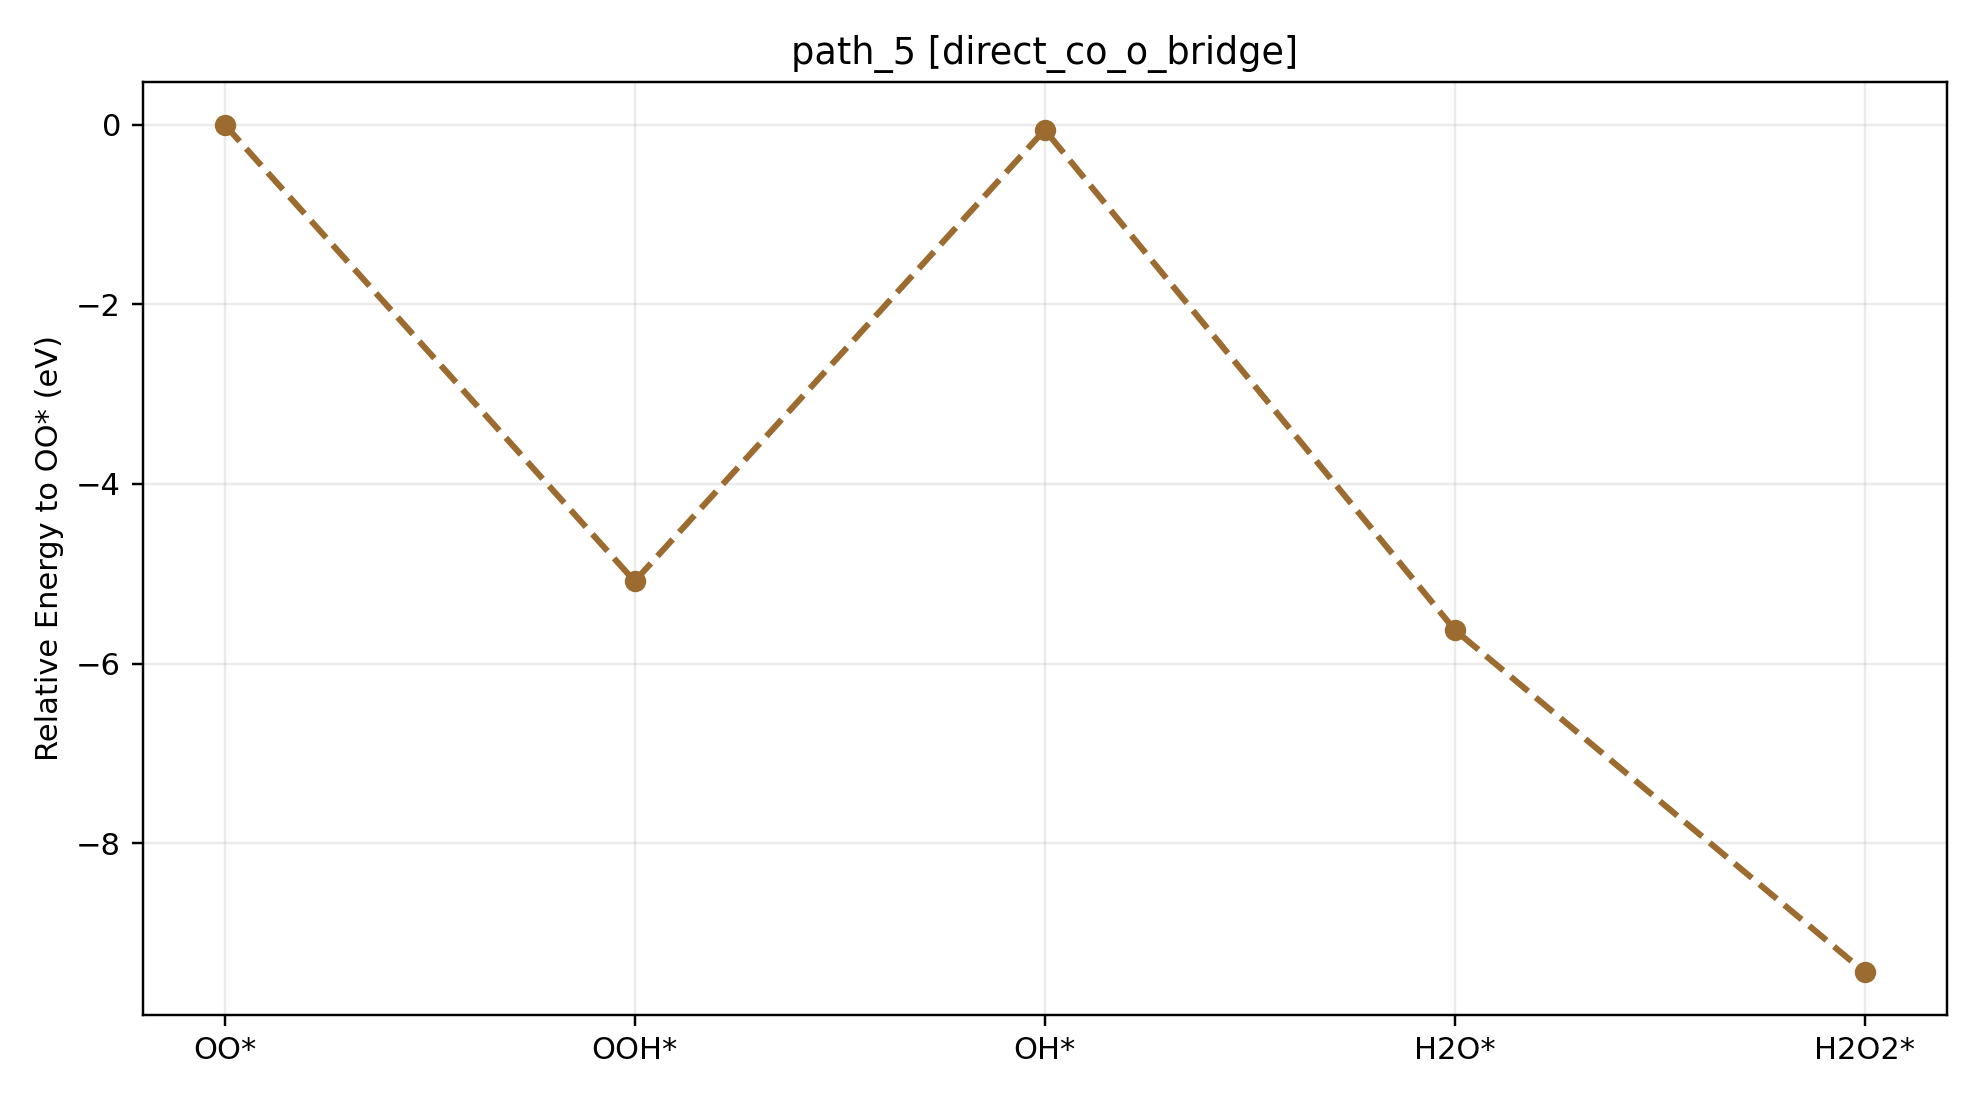

Source data for this figure (header and first rows):
path_id, context, step_index, state, state_label, node_id, final_energy_eV, relative_to_start_eV, delta_from_previous_step_eV, max_force_eVA
path_5, direct_co_o_bridge, 0, O2, OO*, direct_co_o_bridge__O2__O2_side_on_tilt3…, -539.2, 0.000000, 0.000000, 0.009823
path_5, direct_co_o_bridge, 1, OOH, OOH*, direct_co_o_bridge__OOH__OOH_default_til…, -544.3, -5.083, -5.083, 0.009520
path_5, direct_co_o_bridge, 2, OH, OH*, direct_co_o_bridge__OH__OH_co_bound_tilt…, -539.3, -0.05926, 5.024, 0.005222
path_5, direct_co_o_bridge, 3, H2O, H2O*, direct_co_o_bridge__H2O__H2O_bridge_h2p1…, -544.8, -5.626, -5.567, 0.008781
path_5, direct_co_o_bridge, 4, H2O2, H2O2*, direct_co_o_bridge__H2O2__H2O2_default_t…, -548.7, -9.438, -3.812, 0.009591
